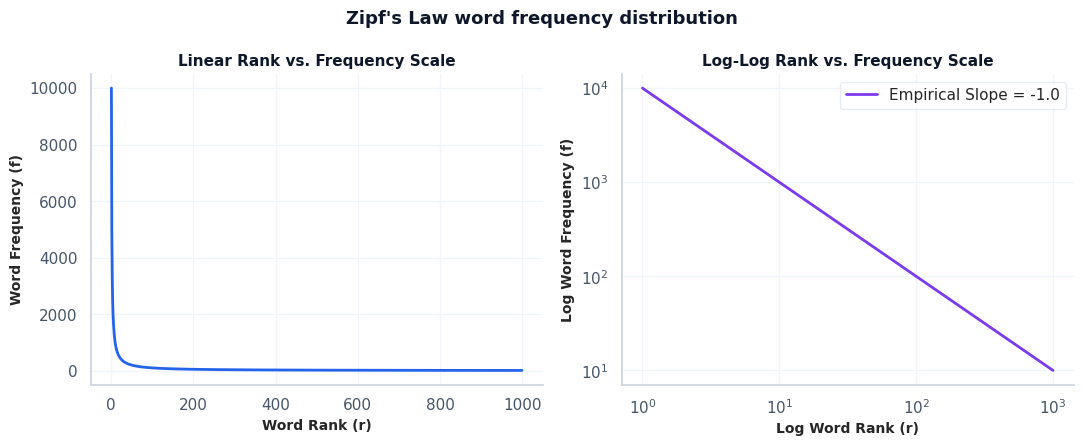
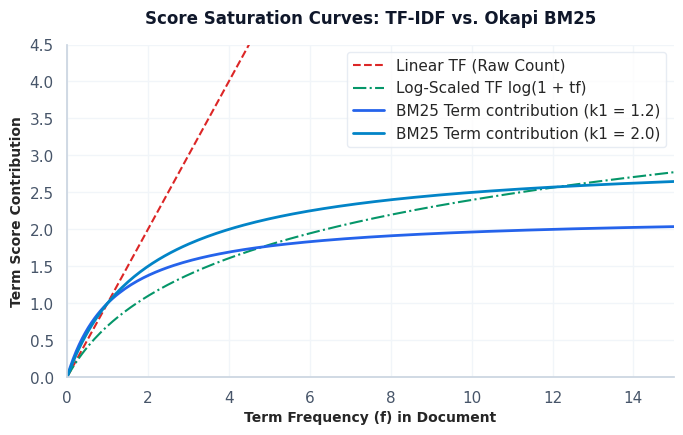
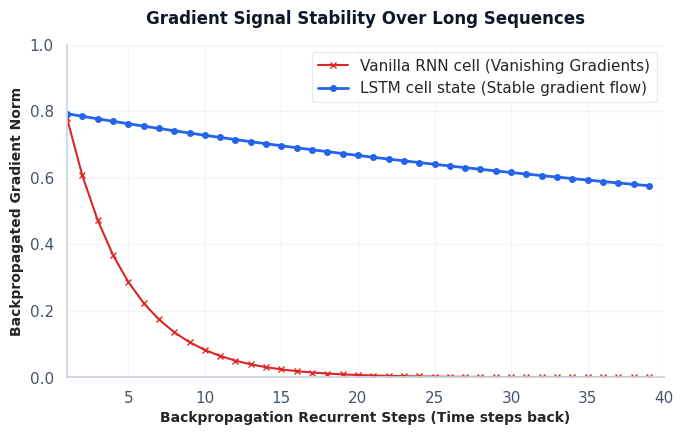
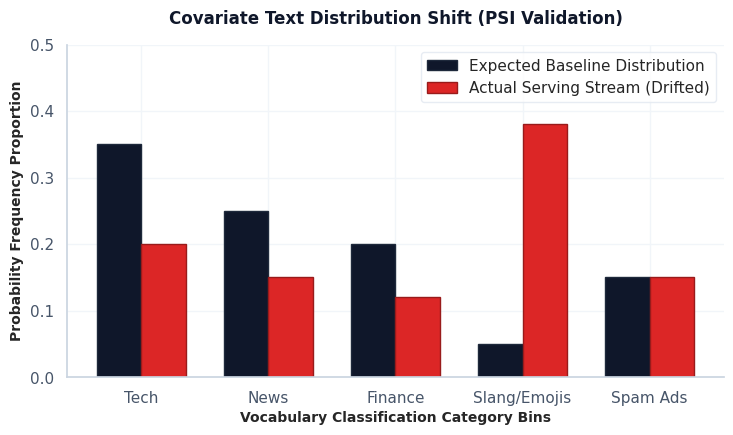
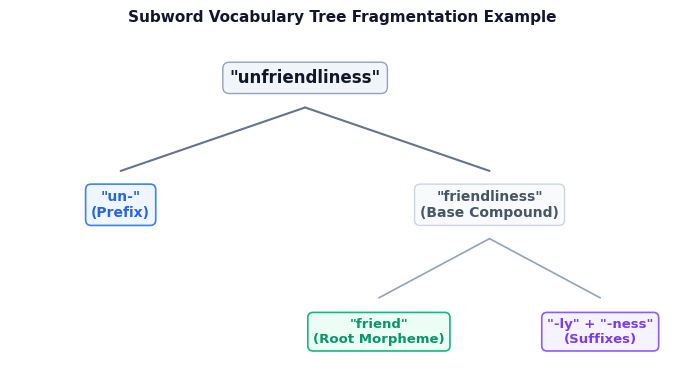
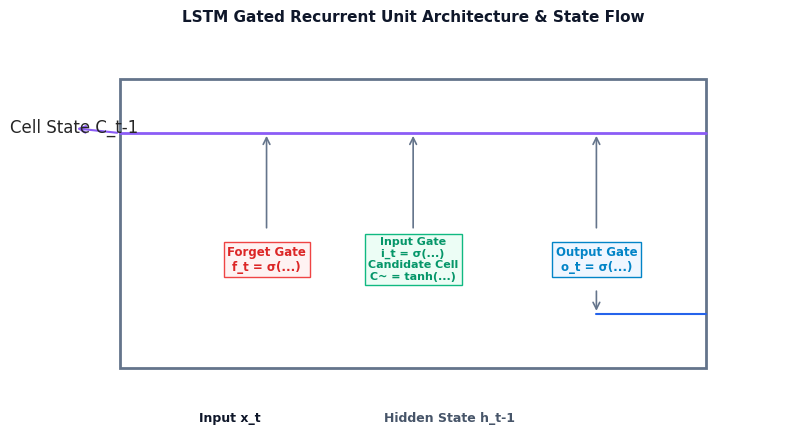

The matplotlib source for these figures, in order:
import os
import numpy as np
import matplotlib
# Enforce headless Agg backend for execution in script environments
matplotlib.use('Agg')
import matplotlib.pyplot as plt
import seaborn as sns

def setup_premium_style():
    """Sets standard premium chart styling conforming to repository visualization guides."""
    sns.set_theme(style="whitegrid", rc={
        "font.family": "sans-serif",
        "font.sans-serif": ["Segoe UI", "Arial", "DejaVu Sans"],
        "axes.edgecolor": "#cbd5e1",
        "grid.color": "#f1f5f9",
        "grid.linestyle": "-",
        "xtick.color": "#475569",
        "ytick.color": "#475569"
    })

def generate_zipfs_law(output_dir):
    """Generates Zipf's Law rank-frequency curve (Module 04)."""
    fig, axes = plt.subplots(1, 2, figsize=(11, 4.5), dpi=300)
    
    # Simulate rank and frequency
    ranks = np.arange(1, 1000)
    frequencies = 10000 / (ranks ** 1.0)
    
    # Linear scale plot
    axes[0].plot(ranks, frequencies, color='#2563eb', linewidth=2)
    axes[0].set_xlabel('Word Rank (r)', fontsize=10, fontweight='semibold')
    axes[0].set_ylabel('Word Frequency (f)', fontsize=10, fontweight='semibold')
    axes[0].set_title('Linear Rank vs. Frequency Scale', fontsize=11, fontweight='bold', color='#0f172a')
    
    # Log-Log scale plot
    axes[1].loglog(ranks, frequencies, color='#7c3aed', linewidth=2, label='Empirical Slope = -1.0')
    axes[1].set_xlabel('Log Word Rank (r)', fontsize=10, fontweight='semibold')
    axes[1].set_ylabel('Log Word Frequency (f)', fontsize=10, fontweight='semibold')
    axes[1].set_title('Log-Log Rank vs. Frequency Scale', fontsize=11, fontweight='bold', color='#0f172a')
    axes[1].legend(frameon=True, facecolor='white', edgecolor='#e2e8f0')
    
    fig.suptitle("Zipf's Law word frequency distribution", fontsize=13, fontweight='bold', y=0.98, color='#0f172a')
    sns.despine(fig)
    plt.tight_layout()
    plt.savefig(os.path.join(output_dir, '01_zipfs_law.png'), dpi=300)
    plt.close()

def generate_bm25_saturation(output_dir):
    """Generates BM25 saturation vs TF-IDF scaling curves (Module 04)."""
    fig, ax = plt.subplots(figsize=(7, 4.5), dpi=300)
    
    tf = np.linspace(0, 15, 200)
    
    # Calculations
    tf_linear = tf
    tf_log = np.log(1 + tf)
    
    k1_1 = 1.2
    k1_2 = 2.0
    
    bm25_k1_1 = (tf * (k1_1 + 1)) / (tf + k1_1)
    bm25_k1_2 = (tf * (k1_2 + 1)) / (tf + k1_2)
    
    ax.plot(tf, tf_linear, color='#dc2626', linestyle='--', label='Linear TF (Raw Count)', linewidth=1.5)
    ax.plot(tf, tf_log, color='#059669', linestyle='-.', label='Log-Scaled TF log(1 + tf)', linewidth=1.5)
    ax.plot(tf, bm25_k1_1, color='#2563eb', label=f'BM25 Term contribution (k1 = {k1_1})', linewidth=2)
    ax.plot(tf, bm25_k1_2, color='#0284c7', label=f'BM25 Term contribution (k1 = {k1_2})', linewidth=2)
    
    ax.set_xlabel('Term Frequency (f) in Document', fontsize=10, fontweight='semibold')
    ax.set_ylabel('Term Score Contribution', fontsize=10, fontweight='semibold')
    ax.set_title('Score Saturation Curves: TF-IDF vs. Okapi BM25', fontsize=12, fontweight='bold', pad=15, color='#0f172a')
    ax.set_ylim(0, 4.5)
    ax.set_xlim(0, 15)
    ax.legend(frameon=True, facecolor='white', edgecolor='#e2e8f0')
    sns.despine()
    plt.tight_layout()
    plt.savefig(os.path.join(output_dir, '02_tfidf_vs_bm25_saturation.png'), dpi=300)
    plt.close()

def generate_gradient_flow(output_dir):
    """Generates simulated gradient norm decay over recurrent steps (Module 09)."""
    fig, ax = plt.subplots(figsize=(7, 4.5), dpi=300)
    
    steps = np.arange(1, 40)
    
    # Vanilla RNN (exponential decay)
    rnn_grads = np.exp(-0.25 * steps)
    # LSTM (stable flow via linear carry)
    lstm_grads = 0.8 / (1 + 0.01 * steps)
    
    ax.plot(steps, rnn_grads, color='#dc2626', marker='x', markersize=4, label='Vanilla RNN cell (Vanishing Gradients)', linewidth=1.5)
    ax.plot(steps, lstm_grads, color='#2563eb', marker='o', markersize=4, label='LSTM cell state (Stable gradient flow)', linewidth=2)
    
    ax.set_xlabel('Backpropagation Recurrent Steps (Time steps back)', fontsize=10, fontweight='semibold')
    ax.set_ylabel('Backpropagated Gradient Norm', fontsize=10, fontweight='semibold')
    ax.set_title('Gradient Signal Stability Over Long Sequences', fontsize=12, fontweight='bold', pad=15, color='#0f172a')
    ax.set_xlim(1, 40)
    ax.set_ylim(0, 1.0)
    ax.legend(frameon=True, facecolor='white', edgecolor='#e2e8f0')
    sns.despine()
    plt.tight_layout()
    plt.savefig(os.path.join(output_dir, '03_rnn_gradient_flow.png'), dpi=300)
    plt.close()

def generate_drift_psi(output_dir):
    """Generates Expected vs Actual distribution histograms for data drift (Module 10)."""
    fig, ax = plt.subplots(figsize=(7.5, 4.5), dpi=300)
    
    bins = ['Tech', 'News', 'Finance', 'Slang/Emojis', 'Spam Ads']
    expected = [0.35, 0.25, 0.20, 0.05, 0.15]
    actual = [0.20, 0.15, 0.12, 0.38, 0.15] # Heavy shift toward Emojis/Slang
    
    x = np.arange(len(bins))
    width = 0.35
    
    rects1 = ax.bar(x - width/2, expected, width, label='Expected Baseline Distribution', color='#0f172a', edgecolor='#1e293b')
    rects2 = ax.bar(x + width/2, actual, width, label='Actual Serving Stream (Drifted)', color='#dc2626', edgecolor='#991b1b')
    
    ax.set_xlabel('Vocabulary Classification Category Bins', fontsize=10, fontweight='semibold')
    ax.set_ylabel('Probability Frequency Proportion', fontsize=10, fontweight='semibold')
    ax.set_title('Covariate Text Distribution Shift (PSI Validation)', fontsize=12, fontweight='bold', pad=15, color='#0f172a')
    ax.set_xticks(x)
    ax.set_xticklabels(bins)
    ax.set_ylim(0, 0.5)
    ax.legend(frameon=True, facecolor='white', edgecolor='#e2e8f0')
    sns.despine()
    plt.tight_layout()
    plt.savefig(os.path.join(output_dir, '04_data_drift_psi.png'), dpi=300)
    plt.close()

def draw_linguistic_levels(output_dir):
    """Draws levels of linguistic analysis schematic (Module 01)."""
    fig, ax = plt.subplots(figsize=(7, 4.5), dpi=300)
    ax.axis('off')
    
    levels = [
        ("PRAGMATICS", "Contextual & situational meanings of text segments.", "#1e3a8a", "#eff6ff"),
        ("SEMANTICS", "Literal meanings of words, word combinations, and phrase structures.", "#1d4ed8", "#eff6ff"),
        ("SYNTAX", "Structural and grammatical rules governing sentence compositions.", "#2563eb", "#eff6ff"),
        ("MORPHOLOGY", "Morphemes, prefix/suffix root structures, and word boundaries.", "#3b82f6", "#eff6ff"),
        ("PHONOLOGY", "Phonemes, sound constructs, and characters.", "#60a5fa", "#eff6ff")
    ]
    
    y = 0.8
    for name, desc, border, bg in levels:
        # Draw box
        ax.text(0.15, y, name, fontsize=11, fontweight='bold', color=border,
                bbox=dict(boxstyle="round,pad=0.5", facecolor=bg, edgecolor=border, lw=1.5),
                ha='center', va='center')
        ax.text(0.35, y, desc, fontsize=9.5, color='#334155', ha='left', va='center', wrap=True)
        
        if y > 0.2:
            # Draw arrow pointing up
            ax.annotate('', xy=(0.15, y + 0.05), xytext=(0.15, y - 0.05),
                        arrowprops=dict(arrowstyle="->", color='#64748b', lw=1.2))
        y -= 0.15
        
    ax.set_title("Levels of Linguistic Analysis Hierarchy", fontsize=12, fontweight='bold', pad=10, color='#0f172a', loc='center')
    ax.set_xlim(0, 1.0)
    ax.set_ylim(0.1, 0.9)
    plt.tight_layout()
    plt.savefig(os.path.join(output_dir, '01_linguistic_levels.png'), dpi=300)
    plt.close()

def draw_subword_tree(output_dir):
    """Draws a subword tree parsing hierarchy (Module 03)."""
    fig, ax = plt.subplots(figsize=(7, 4), dpi=300)
    ax.axis('off')
    
    # Root word
    ax.text(0.5, 0.8, '"unfriendliness"', fontsize=12, fontweight='bold', color='#0f172a',
            bbox=dict(boxstyle="round,pad=0.4", facecolor='#f1f5f9', edgecolor='#94a3b8', lw=1),
            ha='center', va='center')
            
    # Subword splits (Level 1)
    ax.text(0.25, 0.5, '"un-"\n(Prefix)', fontsize=10, fontweight='semibold', color='#2563eb',
            bbox=dict(boxstyle="round,pad=0.4", facecolor='#eff6ff', edgecolor='#3b82f6', lw=1.2),
            ha='center', va='center')
            
    ax.text(0.75, 0.5, '"friendliness"\n(Base Compound)', fontsize=10, fontweight='semibold', color='#475569',
            bbox=dict(boxstyle="round,pad=0.4", facecolor='#f8fafc', edgecolor='#cbd5e1', lw=1),
            ha='center', va='center')
            
    # Subword splits (Level 2)
    ax.text(0.6, 0.2, '"friend"\n(Root Morpheme)', fontsize=9.5, fontweight='semibold', color='#059669',
            bbox=dict(boxstyle="round,pad=0.4", facecolor='#ecfdf5', edgecolor='#10b981', lw=1.2),
            ha='center', va='center')
            
    ax.text(0.9, 0.2, '"-ly" + "-ness"\n(Suffixes)', fontsize=9.5, fontweight='semibold', color='#7c3aed',
            bbox=dict(boxstyle="round,pad=0.4", facecolor='#f5f3ff', edgecolor='#8b5cf6', lw=1.2),
            ha='center', va='center')
            
    # Connective lines
    ax.plot([0.5, 0.25], [0.73, 0.58], color='#64748b', lw=1.5)
    ax.plot([0.5, 0.75], [0.73, 0.58], color='#64748b', lw=1.5)
    ax.plot([0.75, 0.6], [0.42, 0.28], color='#94a3b8', lw=1.2)
    ax.plot([0.75, 0.9], [0.42, 0.28], color='#94a3b8', lw=1.2)
    
    ax.set_title("Subword Vocabulary Tree Fragmentation Example", fontsize=11, fontweight='bold', pad=10, color='#0f172a', loc='center')
    ax.set_xlim(0.1, 1.0)
    ax.set_ylim(0.1, 0.9)
    plt.tight_layout()
    plt.savefig(os.path.join(output_dir, '03_subword_tree.png'), dpi=300)
    plt.close()

def draw_word2vec_projection(output_dir):
    """Draws Word2Vec CBOW vs. Skip-gram projection layouts (Module 05)."""
    fig, axes = plt.subplots(1, 2, figsize=(11, 4.5), dpi=300)
    for ax in axes:
        ax.axis('off')
        
    # --- Skip-gram (Target -> Contexts) ---
    axes[0].text(0.2, 0.5, 'Input Context\nWords\n[w_t-1, w_t+1]', fontsize=9.5, color='#475569', ha='center', va='center',
                 bbox=dict(boxstyle="round,pad=0.4", facecolor='#f8fafc', edgecolor='#cbd5e1'))
    axes[0].text(0.5, 0.5, 'Projection Layer\n(Sum/Mean Embedding)\n[h]', fontsize=9.5, fontweight='semibold', color='#2563eb', ha='center', va='center',
                 bbox=dict(boxstyle="round,pad=0.4", facecolor='#eff6ff', edgecolor='#3b82f6', lw=1.5))
    axes[0].text(0.8, 0.5, 'Output Target\nWord\n[w_t]', fontsize=9.5, color='#0f172a', ha='center', va='center',
                 bbox=dict(boxstyle="round,pad=0.4", facecolor='#f1f5f9', edgecolor='#94a3b8'))
                 
    axes[0].annotate('', xy=(0.35, 0.5), xytext=(0.28, 0.5), arrowprops=dict(arrowstyle="->", color='#64748b', lw=1.5))
    axes[0].annotate('', xy=(0.65, 0.5), xytext=(0.58, 0.5), arrowprops=dict(arrowstyle="->", color='#64748b', lw=1.5))
    axes[0].set_title("CBOW Model Architecture", fontsize=11, fontweight='bold', pad=10, color='#0f172a')
    
    # --- CBOW (Contexts -> Target) ---
    axes[1].text(0.2, 0.5, 'Input Target\nWord\n[w_t]', fontsize=9.5, color='#0f172a', ha='center', va='center',
                 bbox=dict(boxstyle="round,pad=0.4", facecolor='#f1f5f9', edgecolor='#94a3b8'))
    axes[1].text(0.5, 0.5, 'Projection Layer\n(Embedding Lookup)\n[h]', fontsize=9.5, fontweight='semibold', color='#2563eb', ha='center', va='center',
                 bbox=dict(boxstyle="round,pad=0.4", facecolor='#eff6ff', edgecolor='#3b82f6', lw=1.5))
    axes[1].text(0.8, 0.5, 'Output Context\nWords\n[w_t-1, w_t+1]', fontsize=9.5, color='#475569', ha='center', va='center',
                 bbox=dict(boxstyle="round,pad=0.4", facecolor='#f8fafc', edgecolor='#cbd5e1'))
                 
    axes[1].annotate('', xy=(0.35, 0.5), xytext=(0.28, 0.5), arrowprops=dict(arrowstyle="->", color='#64748b', lw=1.5))
    axes[1].annotate('', xy=(0.65, 0.5), xytext=(0.58, 0.5), arrowprops=dict(arrowstyle="->", color='#64748b', lw=1.5))
    axes[1].set_title("Skip-Gram Model Architecture", fontsize=11, fontweight='bold', pad=10, color='#0f172a')
    
    plt.tight_layout()
    plt.savefig(os.path.join(output_dir, '05_word2vec_projection.png'), dpi=300)
    plt.close()

def draw_fasttext_ngrams(output_dir):
    """Draws FastText n-gram mean pooling projection (Module 06)."""
    fig, ax = plt.subplots(figsize=(7.5, 4), dpi=300)
    ax.axis('off')
    
    ax.text(0.15, 0.8, 'Word String\n"<where>"', fontsize=10, fontweight='bold', color='#0f172a', ha='center', va='center')
    
    ngrams = ['"<wh"', '"whe"', '"her"', '"ere"', '"re>"', '"where" (whole)']
    y = 0.8
    for ng in ngrams:
        ax.text(0.45, y, ng, fontsize=9, color='#475569', ha='center', va='center',
                bbox=dict(boxstyle="round,pad=0.3", facecolor='#f8fafc', edgecolor='#cbd5e1'))
        
        ax.annotate('', xy=(0.35, y), xytext=(0.23, 0.8), arrowprops=dict(arrowstyle="->", color='#94a3b8', lw=1))
        ax.annotate('', xy=(0.62, 0.5), xytext=(0.52, y), arrowprops=dict(arrowstyle="->", color='#94a3b8', lw=1))
        y -= 0.12
        
    ax.text(0.8, 0.5, 'EmbeddingBag\nMean Aggregation\nVector [h]', fontsize=10, fontweight='bold', color='#059669', ha='center', va='center',
            bbox=dict(boxstyle="round,pad=0.4", facecolor='#ecfdf5', edgecolor='#10b981', lw=1.5))
            
    ax.set_title("FastText Subword Embedding Aggregation Flow", fontsize=11, fontweight='bold', pad=10, color='#0f172a')
    ax.set_xlim(0, 1.0)
    ax.set_ylim(0.1, 0.9)
    plt.tight_layout()
    plt.savefig(os.path.join(output_dir, '06_fasttext_ngrams.png'), dpi=300)
    plt.close()

def draw_hmm_lattice(output_dir):
    """Draws Hidden Markov Model transition state lattice (Module 07)."""
    fig, ax = plt.subplots(figsize=(7.5, 4.2), dpi=300)
    ax.axis('off')
    
    # States
    states_t0 = ['Noun', 'Verb', 'Adj']
    states_t1 = ['Noun', 'Verb', 'Adj']
    
    y0 = [0.7, 0.5, 0.3]
    y1 = [0.7, 0.5, 0.3]
    
    # Draw State Boxes at t-1
    for s, y in zip(states_t0, y0):
        ax.text(0.2, y, f'{s} (t-1)', fontsize=9, fontweight='semibold', color='#0f172a', ha='center', va='center',
                bbox=dict(boxstyle="round,pad=0.4", facecolor='#f1f5f9', edgecolor='#64748b'))
                
    # Draw State Boxes at t
    for s, y in zip(states_t1, y1):
        ax.text(0.8, y, f'{s} (t)', fontsize=9, fontweight='semibold', color='#2563eb', ha='center', va='center',
                bbox=dict(boxstyle="round,pad=0.4", facecolor='#eff6ff', edgecolor='#3b82f6', lw=1.2))
                
    # Draw transitions
    for y_prev in y0:
        for y_curr in y1:
            ax.annotate('', xy=(0.72, y_curr), xytext=(0.28, y_prev),
                        arrowprops=dict(arrowstyle="->", color='#94a3b8', alpha=0.6, lw=1))
                        
    # Annotate Transition Probability A_ij and Emission Probability B_jk
    ax.text(0.5, 0.65, 'Transition Matrix A\nP(State_t | State_t-1)', fontsize=8, color='#475569', ha='center', va='center', fontweight='semibold')
    
    ax.set_title("HMM Hidden State Transition Lattice Diagram", fontsize=11, fontweight='bold', pad=15, color='#0f172a')
    ax.set_xlim(0.0, 1.0)
    ax.set_ylim(0.2, 0.8)
    plt.tight_layout()
    plt.savefig(os.path.join(output_dir, '07_hmm_lattice.png'), dpi=300)
    plt.close()

def draw_lstm_cell(output_dir):
    """Draws detailed LSTM gating structure schematic (Module 09)."""
    fig, ax = plt.subplots(figsize=(8, 4.5), dpi=300)
    ax.axis('off')
    
    # Background box representing cell boundary
    ax.add_patch(plt.Rectangle((0.1, 0.1), 0.8, 0.8, fill=False, edgecolor='#64748b', lw=2, linestyle='-'))
    
    # State paths
    ax.annotate('Cell State C_t-1', xy=(0.1, 0.75), xytext=(-0.05, 0.75), arrowprops=dict(arrowstyle="<-", color='#8b5cf6', lw=1.5))
    ax.annotate('Cell State C_t', xy=(1.05, 0.75), xytext=(0.9, 0.75), arrowprops=dict(arrowstyle="->", color='#8b5cf6', lw=2))
    ax.plot([0.1, 0.9], [0.75, 0.75], color='#8b5cf6', lw=2) # State rail
    
    # Inputs
    ax.text(0.25, -0.05, 'Input x_t', fontsize=9, fontweight='semibold', color='#0f172a', ha='center')
    ax.text(0.55, -0.05, 'Hidden State h_t-1', fontsize=9, fontweight='semibold', color='#475569', ha='center')
    
    # Draw Gating operations
    ax.text(0.3, 0.4, 'Forget Gate\nf_t = \u03c3(...)', fontsize=8.5, fontweight='bold', color='#dc2626', ha='center', va='center',
            bbox=dict(boxstyle="square,pad=0.3", facecolor='#fef2f2', edgecolor='#ef4444'))
            
    ax.text(0.5, 0.4, 'Input Gate\ni_t = \u03c3(...)\nCandidate Cell\nC~ = tanh(...)', fontsize=8, fontweight='bold', color='#059669', ha='center', va='center',
            bbox=dict(boxstyle="square,pad=0.3", facecolor='#ecfdf5', edgecolor='#10b981'))
            
    ax.text(0.75, 0.4, 'Output Gate\no_t = \u03c3(...)', fontsize=8.5, fontweight='bold', color='#0284c7', ha='center', va='center',
            bbox=dict(boxstyle="square,pad=0.3", facecolor='#eff6ff', edgecolor='#0284c7'))
            
    # Connect gates to cell state line
    ax.annotate('', xy=(0.3, 0.75), xytext=(0.3, 0.48), arrowprops=dict(arrowstyle="->", color='#64748b', lw=1.2))
    ax.annotate('', xy=(0.5, 0.75), xytext=(0.5, 0.48), arrowprops=dict(arrowstyle="->", color='#64748b', lw=1.2))
    ax.annotate('', xy=(0.75, 0.75), xytext=(0.75, 0.48), arrowprops=dict(arrowstyle="->", color='#64748b', lw=1.2))
    
    ax.annotate('Hidden State h_t', xy=(1.05, 0.25), xytext=(0.9, 0.25), arrowprops=dict(arrowstyle="->", color='#2563eb', lw=2))
    ax.plot([0.75, 0.9], [0.25, 0.25], color='#2563eb', lw=1.5)
    ax.annotate('', xy=(0.75, 0.25), xytext=(0.75, 0.32), arrowprops=dict(arrowstyle="->", color='#64748b', lw=1.2))
    
    ax.set_title("LSTM Gated Recurrent Unit Architecture & State Flow", fontsize=11, fontweight='bold', pad=15, color='#0f172a')
    ax.set_xlim(0, 1.0)
    ax.set_ylim(0, 1.0)
    plt.tight_layout()
    plt.savefig(os.path.join(output_dir, '09_lstm_cell.png'), dpi=300)
    plt.close()

if __name__ == "__main__":
    output_dir = r"d:\Study\Prep\machine-learning-prep\generative-ai-and-agentic-ai\00_nlp_fundamentals\plots"
    os.makedirs(output_dir, exist_ok=True)
    setup_premium_style()
    
    # Generate premium charts
    generate_zipfs_law(output_dir)
    generate_bm25_saturation(output_dir)
    generate_gradient_flow(output_dir)
    generate_drift_psi(output_dir)
    
    # Draw premium schematics
    draw_linguistic_levels(output_dir)
    draw_subword_tree(output_dir)
    draw_word2vec_projection(output_dir)
    draw_fasttext_ngrams(output_dir)
    draw_hmm_lattice(output_dir)
    draw_lstm_cell(output_dir)
    print("All premium NLP plots and schematics successfully created!")
